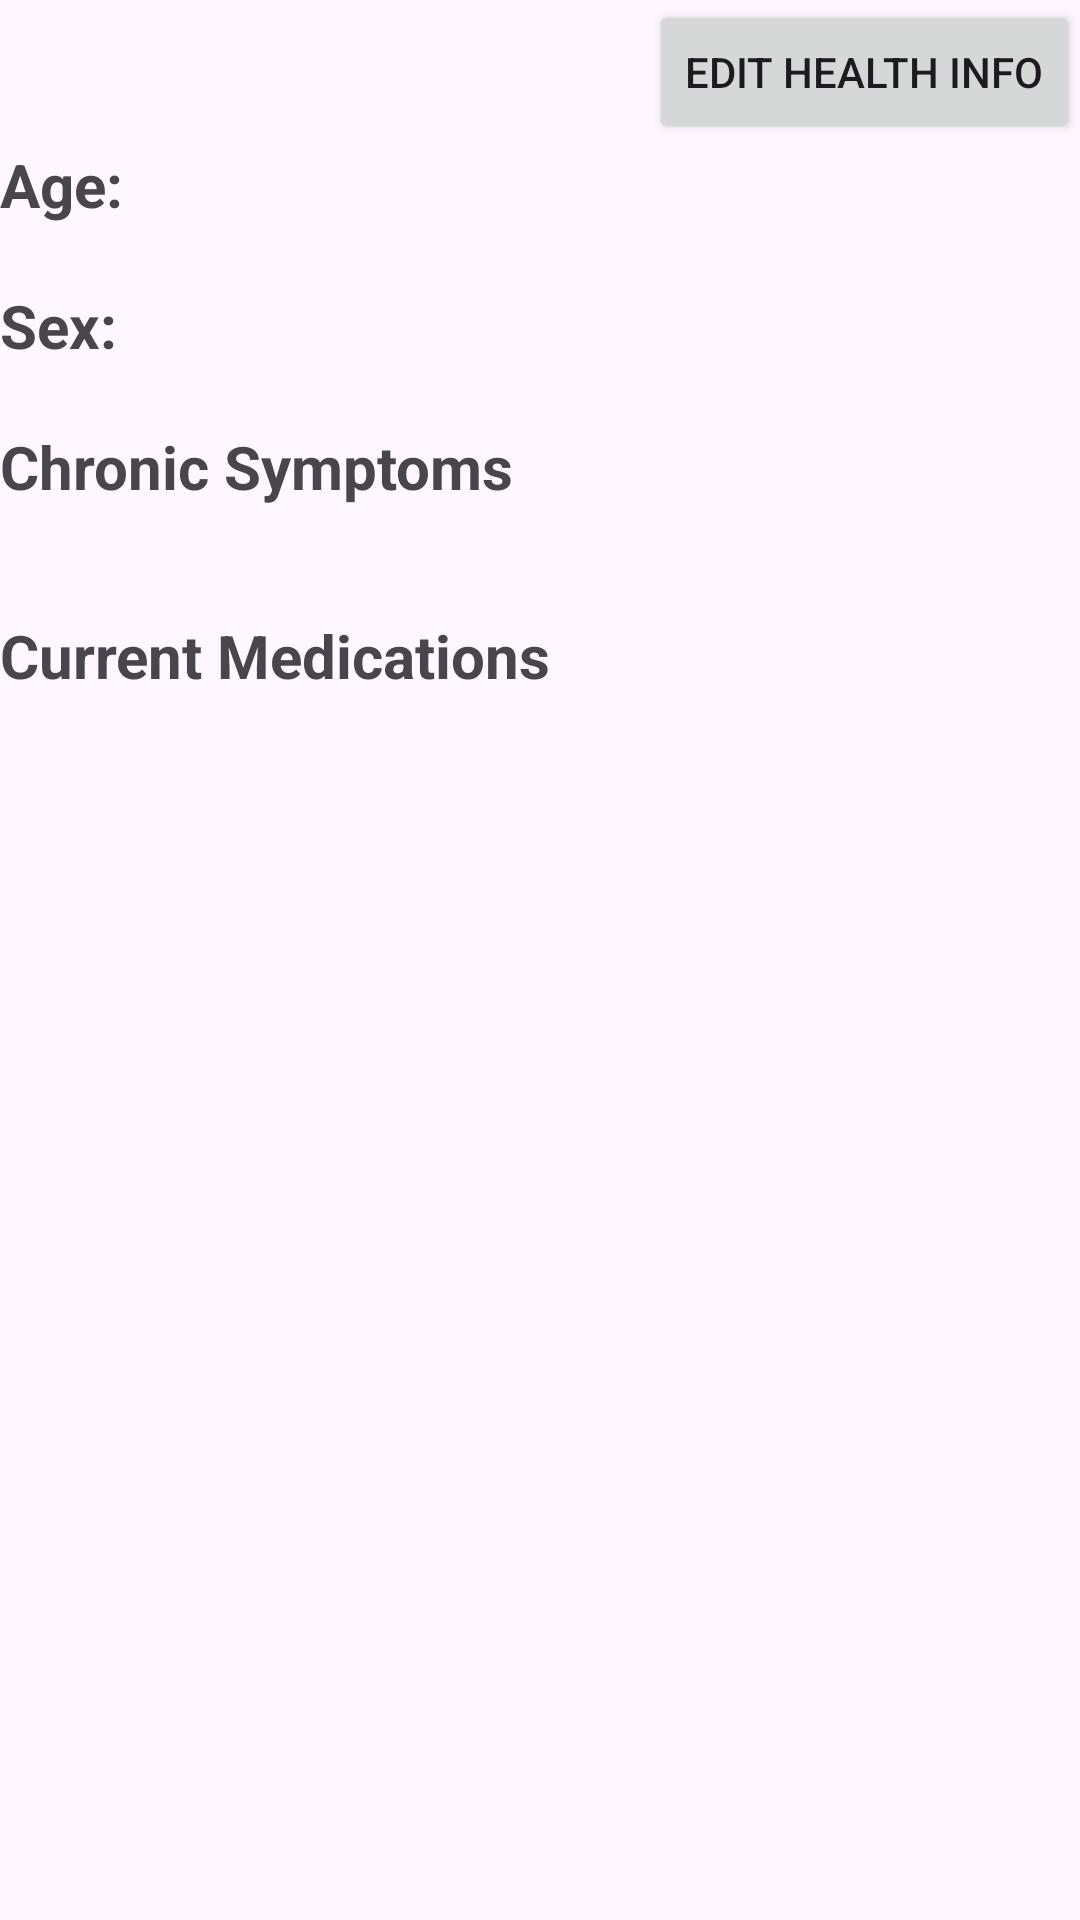

Produce the Android XML layout that renders to this screen, including the resource entries it uses.
<!-- AndroidManifest.xml: application theme Theme.ChronicLog -->
<!-- res/layout/fragment_health_information.xml -->
<?xml version="1.0" encoding="utf-8"?>
<androidx.constraintlayout.widget.ConstraintLayout
    xmlns:android="http://schemas.android.com/apk/res/android"
    xmlns:app="http://schemas.android.com/apk/res-auto"
    android:layout_width="match_parent"
    android:layout_height="match_parent"
    android:layout_margin="16dp">

    <Button
        android:id="@+id/btnEditHealthInfo"
        android:text="Edit Health Info"
        android:layout_width="wrap_content"
        android:layout_height="wrap_content"
        app:layout_constraintHorizontal_bias="1"
        app:layout_constraintStart_toStartOf="parent"
        app:layout_constraintEnd_toEndOf="parent"
        app:layout_constraintTop_toTopOf="parent"/>

    <TextView
        android:id="@+id/tvAge"
        android:text="Age: "
        android:textSize="20sp"
        android:textStyle="bold"
        android:layout_width="wrap_content"
        android:layout_height="wrap_content"
        app:layout_constraintStart_toStartOf="parent"
        app:layout_constraintTop_toBottomOf="@id/btnEditHealthInfo"/>

    <TextView
        android:id="@+id/tvSex"
        android:text="Sex: "
        android:textSize="20sp"
        android:textStyle="bold"
        android:layout_width="wrap_content"
        android:layout_height="wrap_content"
        android:layout_marginTop="20dp"
        app:layout_constraintStart_toStartOf="parent"
        app:layout_constraintTop_toBottomOf="@+id/tvAge" />

    <TextView
        android:id="@+id/tvChronicSymptoms"
        android:text="Chronic Symptoms"
        android:textSize="20sp"
        android:textStyle="bold"
        android:layout_width="wrap_content"
        android:layout_height="wrap_content"
        android:layout_marginTop="20dp"
        app:layout_constraintStart_toStartOf="parent"
        app:layout_constraintTop_toBottomOf="@+id/tvSex" />
    <androidx.recyclerview.widget.RecyclerView
        android:id="@+id/rvSymptoms"
        android:layout_width="match_parent"
        android:layout_height="wrap_content"
        android:layout_marginTop="16dp"
        app:layout_constraintTop_toBottomOf="@id/tvChronicSymptoms"
        app:layout_constraintStart_toStartOf="parent"
        app:layout_constraintEnd_toEndOf="parent" />

    

    <TextView
        android:id="@+id/tvCurrentMedications"
        android:text="Current Medications"
        android:textSize="20sp"
        android:textStyle="bold"
        android:layout_width="wrap_content"
        android:layout_height="wrap_content"
        android:layout_marginTop="20dp"
        app:layout_constraintStart_toStartOf="parent"
        app:layout_constraintTop_toBottomOf="@+id/rvSymptoms" />
    <androidx.recyclerview.widget.RecyclerView
        android:id="@+id/rvCurrentMedications"
        android:layout_width="match_parent"
        android:layout_height="wrap_content"
        android:layout_marginTop="16dp"
        app:layout_constraintTop_toBottomOf="@id/tvCurrentMedications"
        app:layout_constraintStart_toStartOf="parent"
        app:layout_constraintEnd_toEndOf="parent" />

</androidx.constraintlayout.widget.ConstraintLayout>
<!-- resources referenced by this layout -->
<resources>
  <style name="Theme.ChronicLog" parent="Base.Theme.ChronicLog" />
  <style name="Base.Theme.ChronicLog" parent="Theme.Material3.DayNight.NoActionBar">
          
          
      </style>
</resources>
